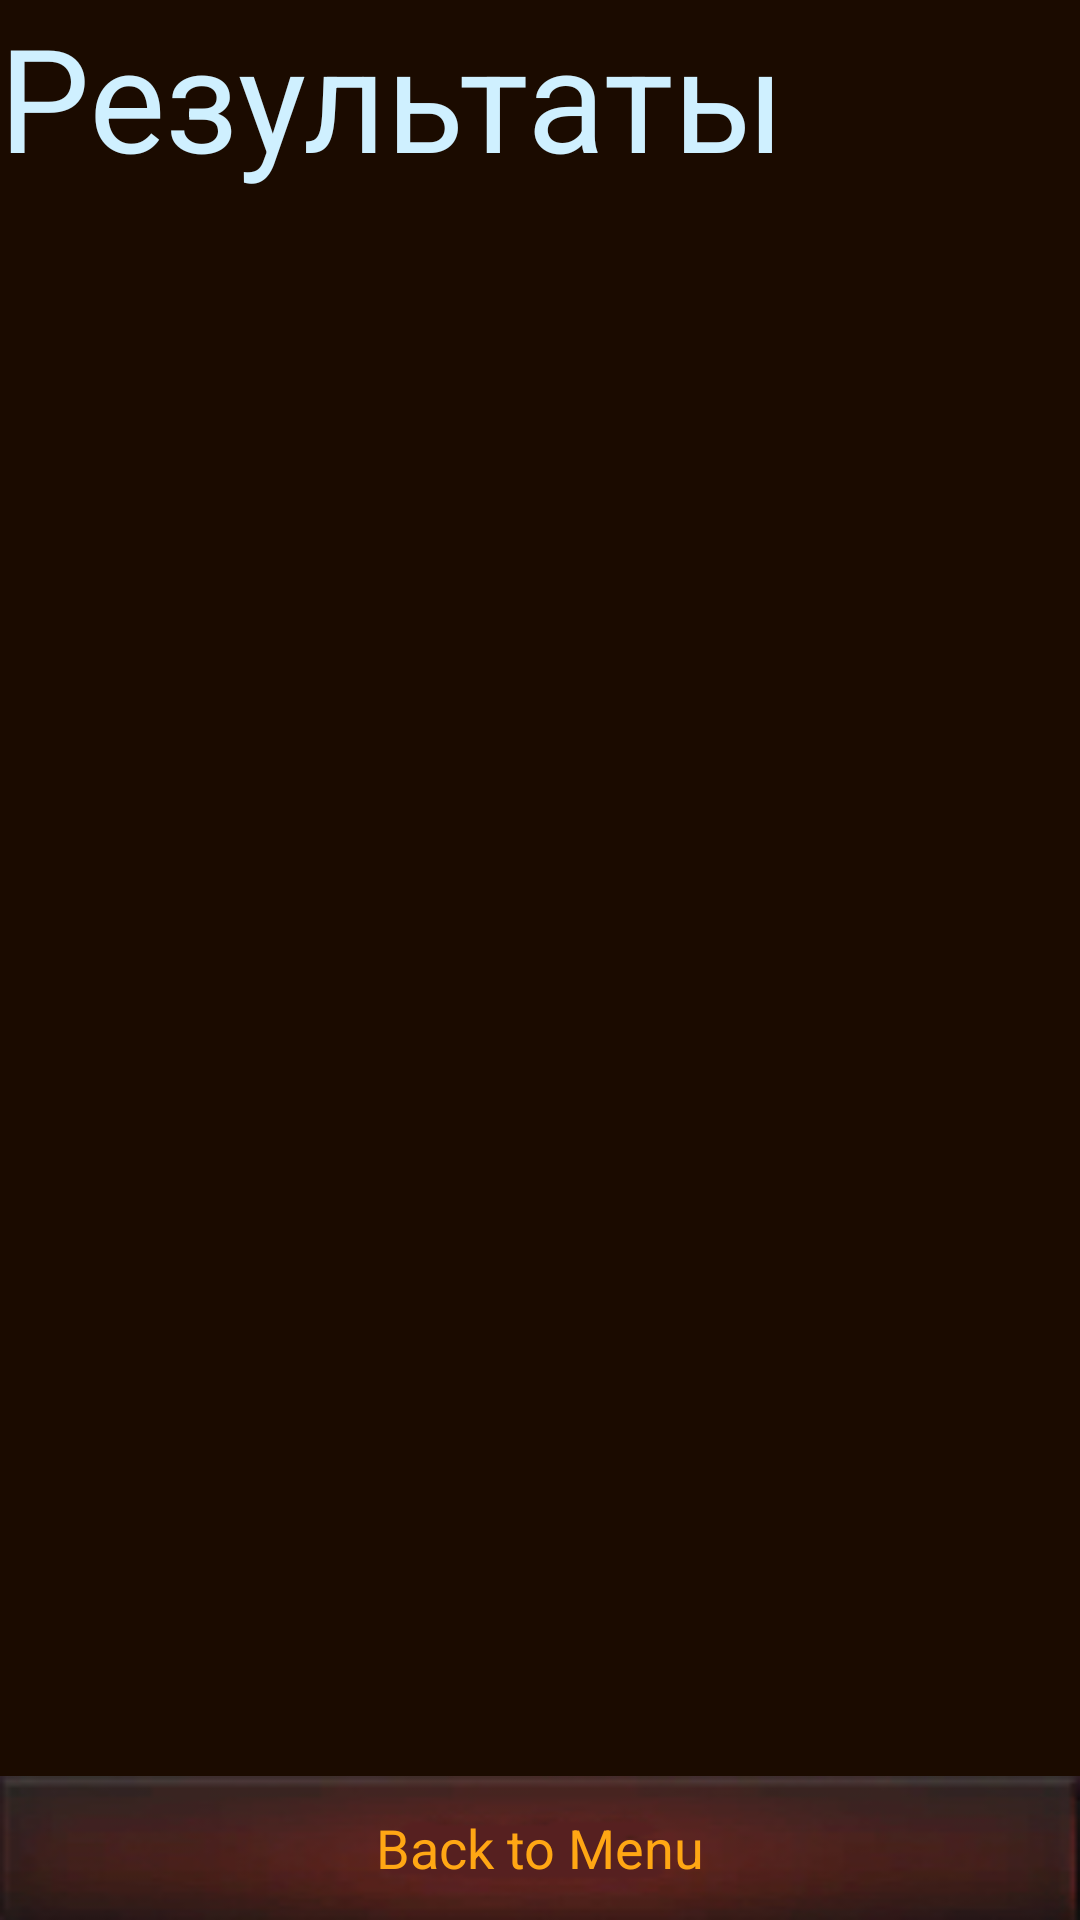

The Android layout XML behind this screen, and the referenced resources:
<!-- AndroidManifest.xml: application theme FirstStyle -->
<!-- res/layout/activity_result.xml -->
<RelativeLayout xmlns:android="http://schemas.android.com/apk/res/android"
    xmlns:tools="http://schemas.android.com/tools" android:layout_width="match_parent"
    android:layout_height="match_parent" android:paddingLeft="@dimen/activity_horizontal_margin"
    android:paddingRight="@dimen/activity_horizontal_margin"
    android:paddingTop="@dimen/activity_vertical_margin"
    android:paddingBottom="@dimen/activity_vertical_margin"
    tools:context="com.example.dota2quiz.ResultActivity">

    <Button
        android:layout_width="match_parent"
        android:layout_height="wrap_content"
        android:text="Back to Menu"
        android:id="@+id/buttonBackToMenu"
        android:layout_alignParentBottom="true"
        android:layout_centerHorizontal="true"
        android:onClick="StartMainGameActivityLayout"/>

    <ListView
        android:layout_width="wrap_content"
        android:layout_height="wrap_content"
        android:id="@+id/listView"
        android:layout_alignParentTop="true"
        android:layout_alignParentLeft="true"
        android:layout_alignParentStart="true"
        android:layout_marginTop="111dp"
        android:layout_above="@+id/buttonBackToMenu" />

    <TextView
        android:layout_width="match_parent"
        android:layout_height="wrap_content"
        android:textAppearance="?android:attr/textAppearanceLarge"
        android:text="Результаты"
        android:id="@+id/textView3"
        android:layout_alignParentTop="true"
        android:layout_alignParentLeft="true"
        android:layout_alignParentStart="true"
        android:textSize="48dp" />
</RelativeLayout>
<!-- resources referenced by this layout -->
<resources>
  <style name="FirstStyle" parent="AppTheme">
          <item name="android:background">#ff1b0b00</item>
          <item name="android:textColor">#ffcff0ff</item>
          <item name="android:buttonStyle">@style/CustomButton</item>
      </style>
  <style name="AppTheme" parent="Theme.AppCompat.Light.DarkActionBar">
          
      </style>
  <style name="CustomButton" parent="android:Widget.Holo.Light.Button">
          <item name="android:textColor">#ffffa714</item>
          <item name="android:background">@drawable/button</item>
      </style>
  <!-- drawable button: png bitmap (drawable, 9565 bytes) -->
</resources>
